Run: headless pygame with SDL's dummy video driver; simulated clock (each Clock.tick advances the game by its frame time, no real sleeping); random seed 0; keys injected as events and as key.get_pressed() state; no mouse input.
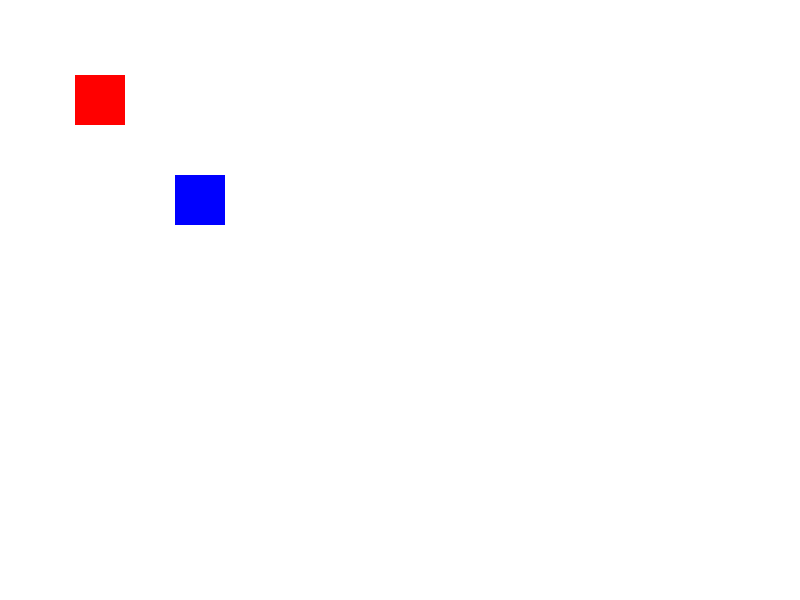
Frame 1 of 4 · flips 1–60 · no input
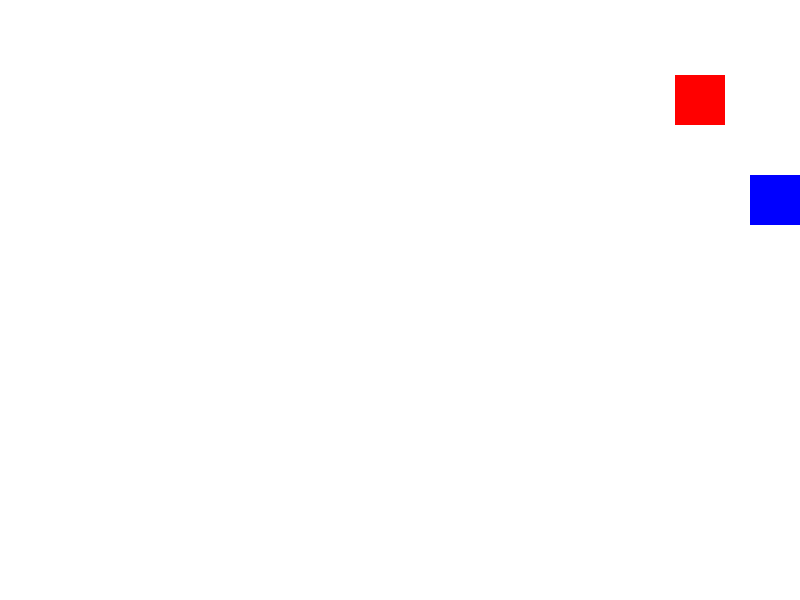
Frame 2 of 4 · flips 61–180 · tapped SPACE, RETURN · held RIGHT (→), D
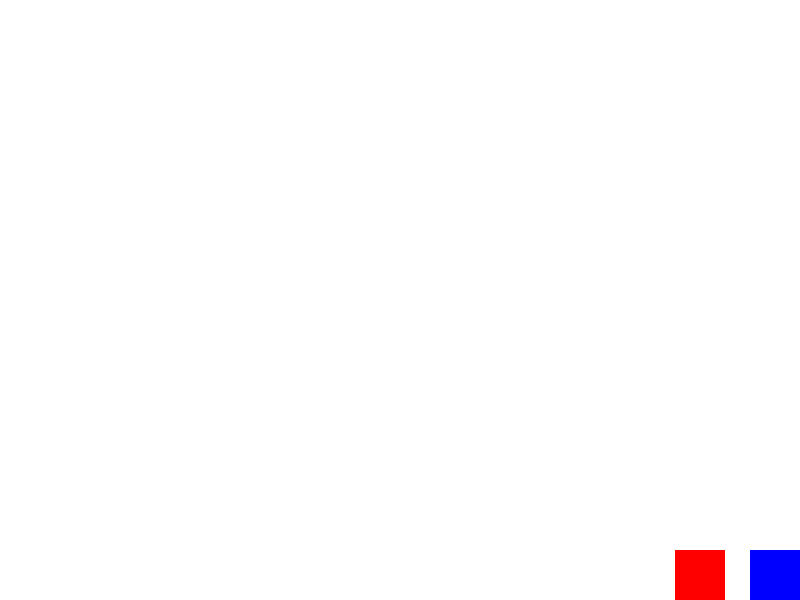
Frame 3 of 4 · flips 181–300 · held DOWN (↓), S
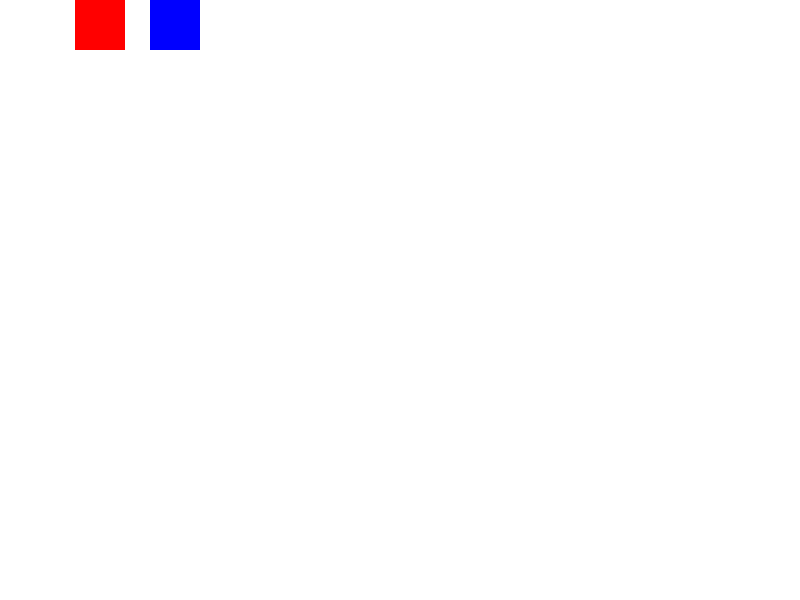
Frame 4 of 4 · flips 301–420 · held LEFT (←), A, UP (↑), W

The pygame program that drew these frames:

import pygame
import sys

pygame.init()

# Constants
WIDTH, HEIGHT = 800, 600
RED = (255, 0, 0)
BLUE = (0, 0, 255)

# Player class
class Player(pygame.sprite.Sprite):
    def __init__(self, color, x, y):
        super().__init__()
        self.image = pygame.Surface((50, 50))
        self.image.fill(color)
        self.rect = self.image.get_rect(center=(x, y))

    def update(self):
        keys = pygame.key.get_pressed()
        if keys[pygame.K_LEFT]:
            self.rect.x -= 5
        if keys[pygame.K_RIGHT]:
            self.rect.x += 5
        if keys[pygame.K_UP]:
            self.rect.y -= 5
        if keys[pygame.K_DOWN]:
            self.rect.y += 5

        # Ensure the player stays within the screen boundaries
        self.rect.x = max(0, min(WIDTH - 50, self.rect.x))
        self.rect.y = max(0, min(HEIGHT - 50, self.rect.y))

# Initialize screen
screen = pygame.display.set_mode((WIDTH, HEIGHT))
pygame.display.set_caption("Avoid Overlapping Objects")

# Create players
player1 = Player(RED, 100, 100)
player2 = Player(BLUE, 200, 200)

all_sprites = pygame.sprite.Group()
all_sprites.add(player1, player2)

clock = pygame.time.Clock()

# Game loop
while True:
    for event in pygame.event.get():
        if event.type == pygame.QUIT:
            pygame.quit()
            sys.exit()

    # Update sprites
    all_sprites.update()

    # Check for collisions and adjust positions
    if pygame.sprite.collide_rect(player1, player2):
        player1.rect.x -= 5
        player1.rect.y -= 5

    # Draw everything
    screen.fill((255, 255, 255))
    all_sprites.draw(screen)

    pygame.display.flip()
    clock.tick(60)
